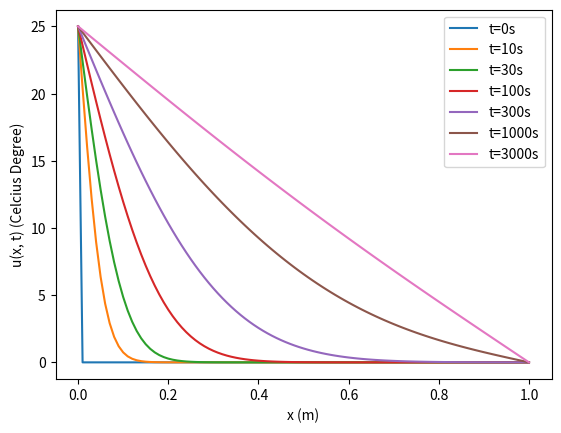

The matplotlib source for this figure:
# 隐式算法
# implicit scheme, no animation
import matplotlib.pyplot as plt
import math
# %matplotlib notebook

# fixed parameters
T0 = 25.0  # temperature gradient, C
D = 1e-4  # thermal diffusivity, m^2/s
L = 1.0  # length of rod, m

# input parameters
dx = L*0.01  # 空间步长
dt = dx**2/D*1.00  # 时间步长
tmax = L**2/D*1.0  # 总的系统演化时间

# coefficients of the tridiagonal matrix
alpha = gamma = -D*dt/dx**2
beta = 1.0+2.0*D*dt/dx**2

# construct initial data
N = int(L/dx)
x = [0.0]*(N+1)
v = [0.0]*(N+1)
u = [0.0]*(N+1)
for j in range(N+1):
    x[j] = j*dx
u[0] = T0

plt.figure()
plt.plot(x, u)

# preform the evolution
t = 0.0
while t < tmax:
    # swap u and v
    (u, v) = (v, u)

    # boundary conditions
    u[0] = T0
    u[N] = 0.0

    # set the j=1 and j=N-1 points of v to the correct values
    v[1] -= alpha*u[0]
    v[N-1] -= gamma*u[N]

    # forward sweep
    u[1] = v[1]/beta
    v[1] = gamma/beta
    for j in range(2, N):
        den = beta-alpha*v[j-1]
        u[j] = (v[j]-alpha*u[j-1])/den
        v[j] = gamma/den
    # backward sweep
    for j in reversed(range(1, N-1)):
        u[j] -= u[j+1]*v[j]
    t += dt
    if t == 10.0:
        plt.plot(x, u)
    if t == 30.0:
        plt.plot(x, u)
    if t == 100.0:
        plt.plot(x, u)
    if t == 300.0:
        plt.plot(x, u)
    if t == 1000.0:
        plt.plot(x, u)
    if t == 3000.0:
        plt.plot(x, u)

#plt.plot(x, u)
l_list = ["t=0s", "t=10s", "t=30s", "t=100s", "t=300s", "t=1000s", "t=3000s"]
plt.legend(l_list)
plt.ylabel("u(x, t) (Celcius Degree)")
plt.xlabel("x (m)")
plt.show()
